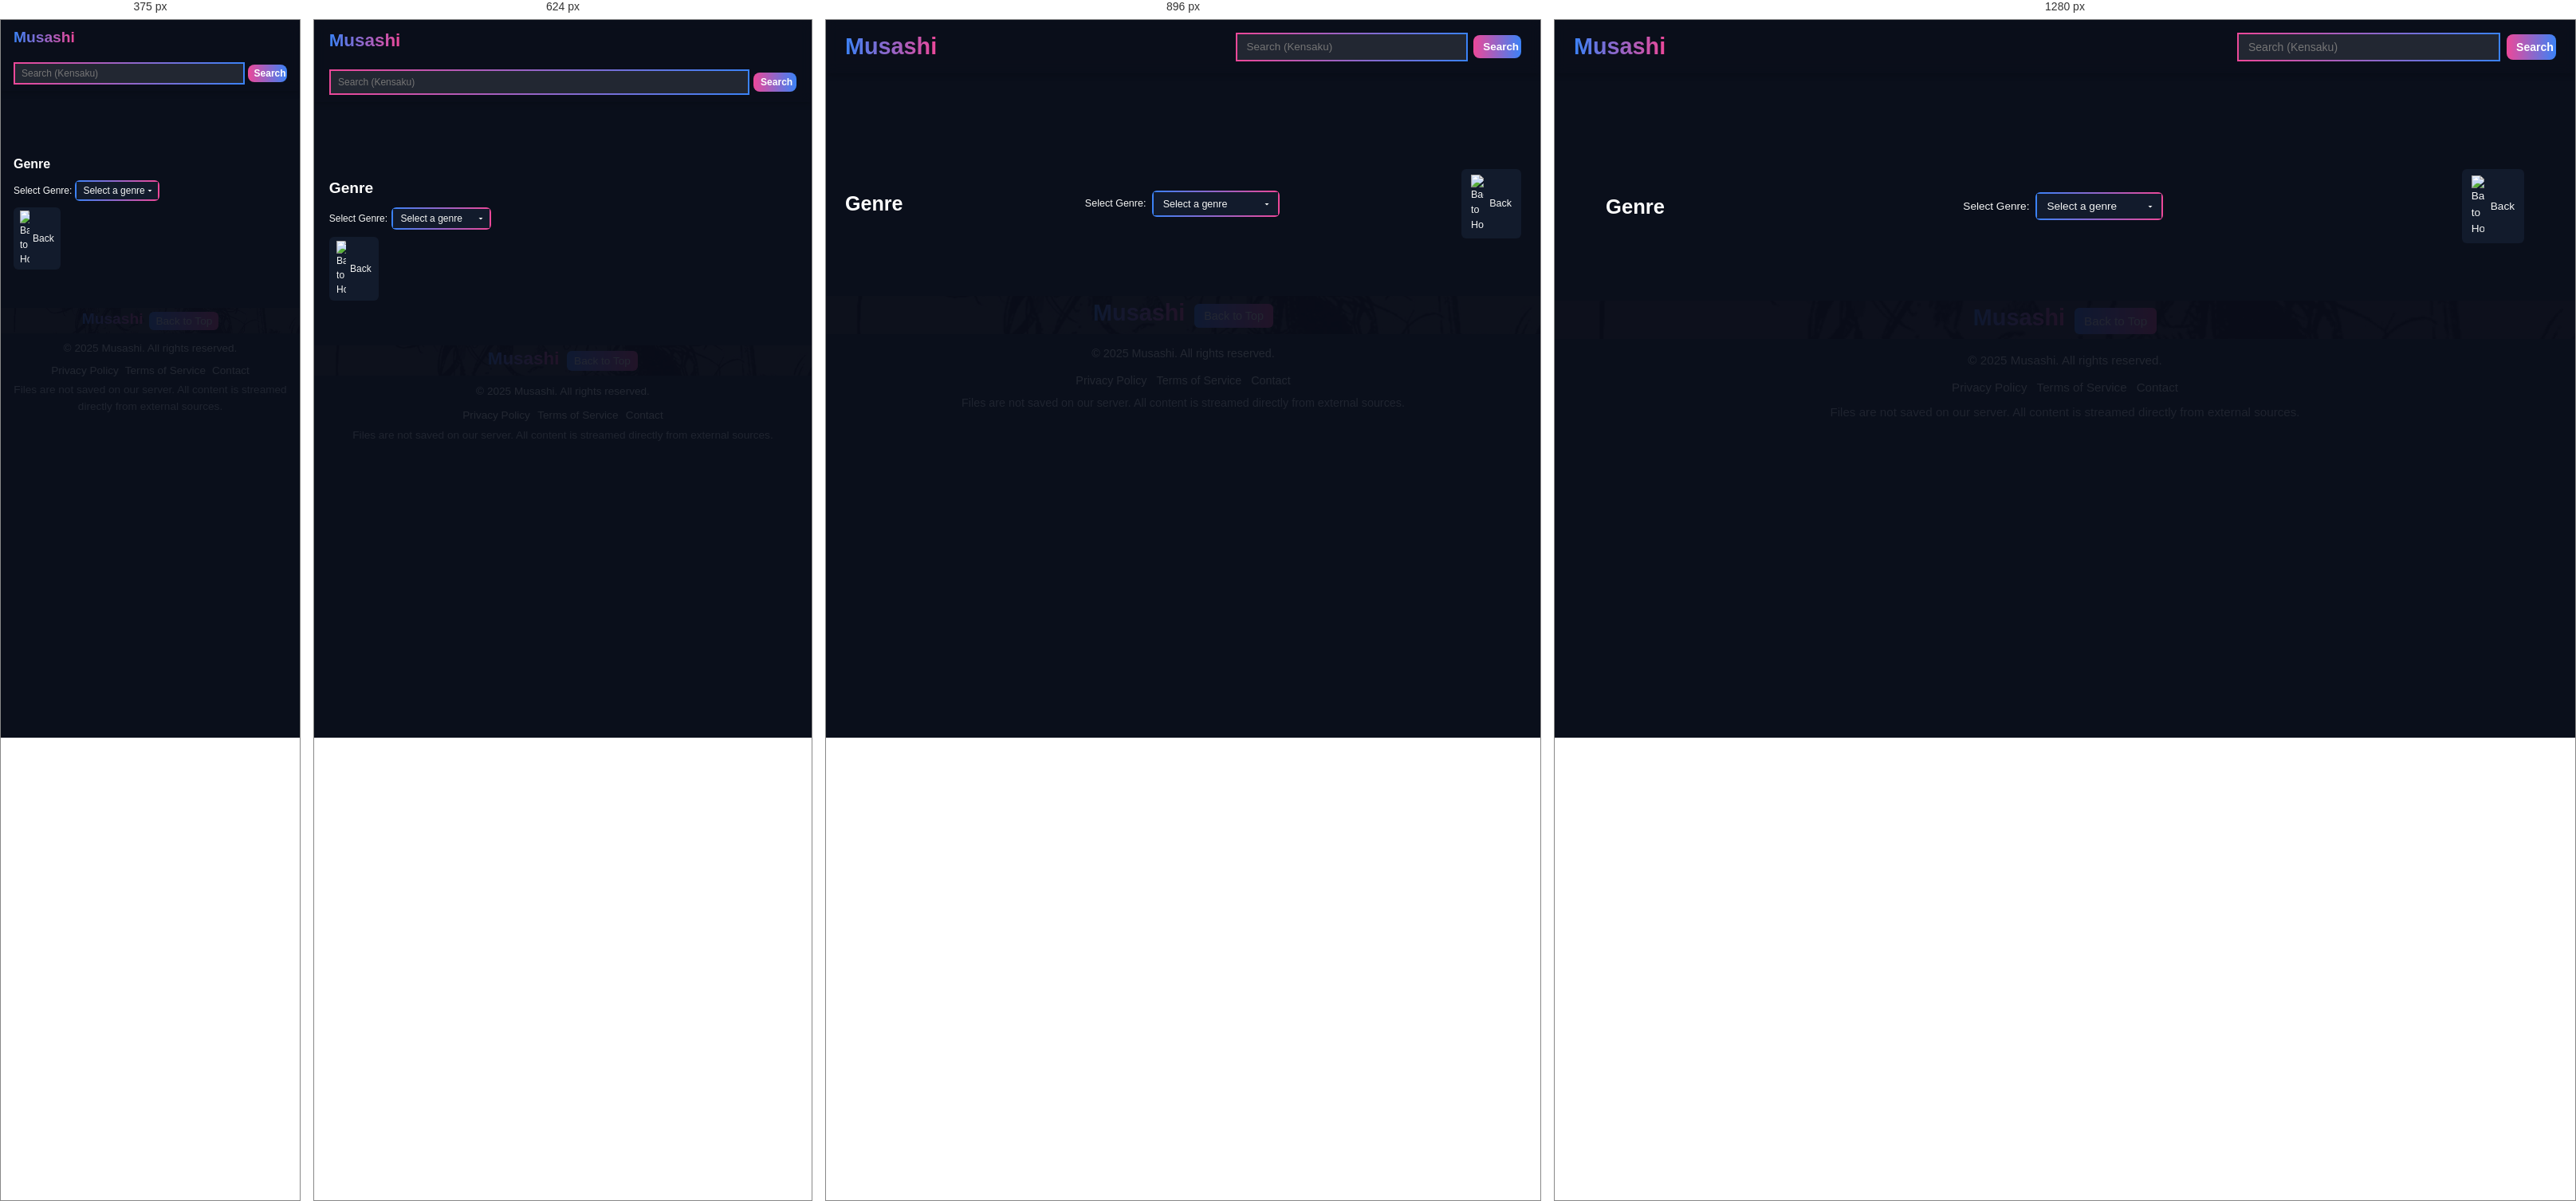
Rendered at 375 px, 624 px, 896 px and 1280 px, left to right.

<!-- file: genre.html -->
<!DOCTYPE html>
<html lang="en">
<head>
    <meta charset="UTF-8">
    <meta name="viewport" content="width=device-width, initial-scale=1.0">
    <title>Genre</title>
    <link rel="stylesheet" href="genre.css">
</head>
<body>
    <header class="contain">
        <h1>Musashi</h1>
        <div class="search-container">
            <input type="text" id="search" placeholder="Search (Kensaku)">
            <button id="searchButton">Search</button>
        </div>
    </header>
    <section>
        <div id="lis">
            <div id="searchResults"></div>
        </div>
    </section>
    <section class="genre-Anime">
        <div class="holder">
            <h2>Genre</h2>
            <div class="controls">
                <label for="genreSelect">Select Genre:</label>
                <select id="genreSelect">
                    <option value="">Select a genre</option>
                </select>
            </div>
            <a class="back-btn" href="Homepage.html">
                <img src="./Media/Image/3847908_arrow_back_left_icon.png" alt="Back to Homepage">
                <span>Back</span>
            </a>
        </div>
        <div id="genreContainer"></div>
    </section>
    <footer>
        <div class="container-img">
            <div class="footer-content">
                <div class="logo-btn">
                    <h1>Musashi</h1>
                    <button class="btn" id="btn">Back to Top</button>
                </div>
                <p>&copy; 2025 Musashi. All rights reserved.</p>
                <div class="footer-links">
                    <a href="#">Privacy Policy</a>
                    <a href="#">Terms of Service</a>
                    <a href="#">Contact</a>
                </div>
                <p class="footer-note">Files are not saved on our server. All content is streamed directly from external sources.</p>
            </div>
        </div>
    </footer>
    <script src="genre.js"></script>
</body>
</html>

/* @media block from genre.css */
@media (max-width: 1024px) {
  #searchResults, #genreContainer {
    grid-template-columns: repeat(auto-fill, minmax(clamp(120px, 16vw, 160px), 1fr));
  }

  .anime-cards img {
    height: clamp(120px, 16vw, 160px);
  }
}

/* @media block from genre.css */
@media (max-width: 768px) {
  .contain {
    flex-direction: column;
    align-items: flex-start;
    gap: var(--spacing-lg);
  }

  .search-container {
    width: 100%;
    max-width: none;
  }

  #search {
    max-width: 100%;
  }

  .holder {
    flex-direction: column;
    align-items: flex-start;
    gap: var(--spacing-md);
  }

  #searchResults, #genreContainer {
    grid-template-columns: repeat(auto-fill, minmax(120px, 1fr));
  }

  .anime-cards img {
    height: clamp(110px, 15vw, 150px);
  }
}

/* @media block from genre.css */
@media (max-width: 480px) {
  .contain h1 {
    font-size: clamp(1.2rem, 3vw, 1.6rem);
  }

  #search {
    height: clamp(28px, 4vw, 32px);
    font-size: var(--font-size-sm);
  }

  #searchButton {
    font-size: var(--font-size-sm);
  }

  .holder h2 {
    font-size: clamp(1rem, 2.5vw, 1.4rem);
  }

  .back-btn {
    font-size: var(--font-size-sm);
  }

  .back-btn img {
    width: clamp(12px, 1.8vw, 16px);
  }

  #genreSelect {
    font-size: var(--font-size-sm);
    min-width: clamp(100px, 18vw, 140px);
  }

  #searchResults, #genreContainer {
    grid-template-columns: repeat(auto-fill, minmax(100px, 1fr));
  }

  .anime-cards img {
    height: clamp(100px, 14vw, 140px);
  }

  .anime-info h3 {
    font-size: clamp(0.8rem, 1.6vw, 0.9rem);
  }

  .anime-info p, .anime-info p.rating {
    font-size: clamp(0.65rem, 1.2vw, 0.75rem);
  }

  .footer-content h1 {
    font-size: clamp(1.2rem, 3vw, 1.6rem);
  }
}

/* @media block from genre.css */
@media (min-width: 1024px) {
  .anime-cards:hover, .anime-cards:focus-within {
    transform: scale(1.05);
    box-shadow: 0 10px 24px rgba(59, 130, 246, 0.7);
  }

  #searchResults .anime-cards:hover, #searchResults .anime-cards:focus-within {
    box-shadow: 0 10px 24px rgba(236, 72, 153, 0.7);
  }
}